Run: headless pygame with SDL's dummy video driver; simulated clock (each Clock.tick advances the game by its frame time, no real sleeping); random seed 0; keys injected as events and as key.get_pressed() state; no mouse input.
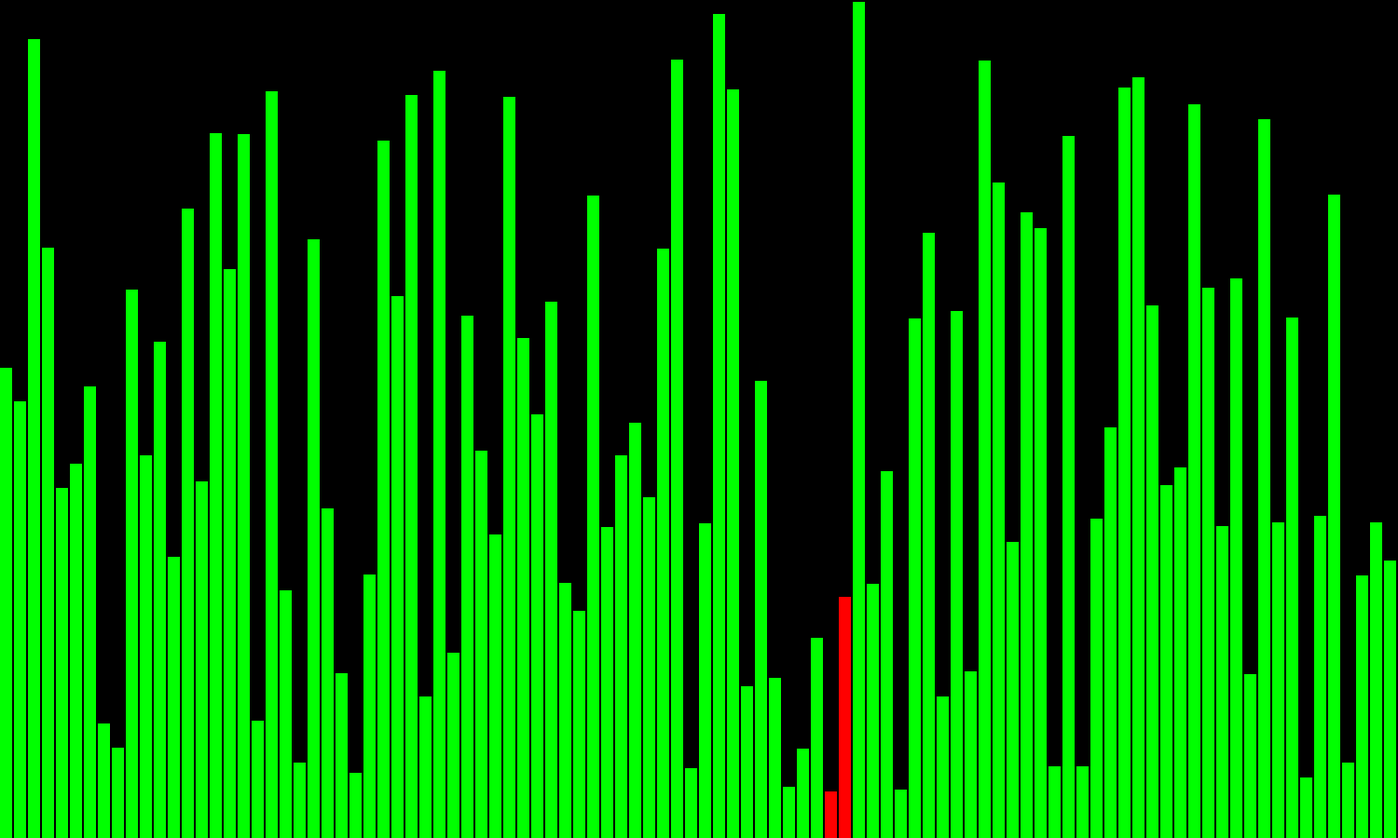
Frame 1 of 4 · flips 1–60 · no input
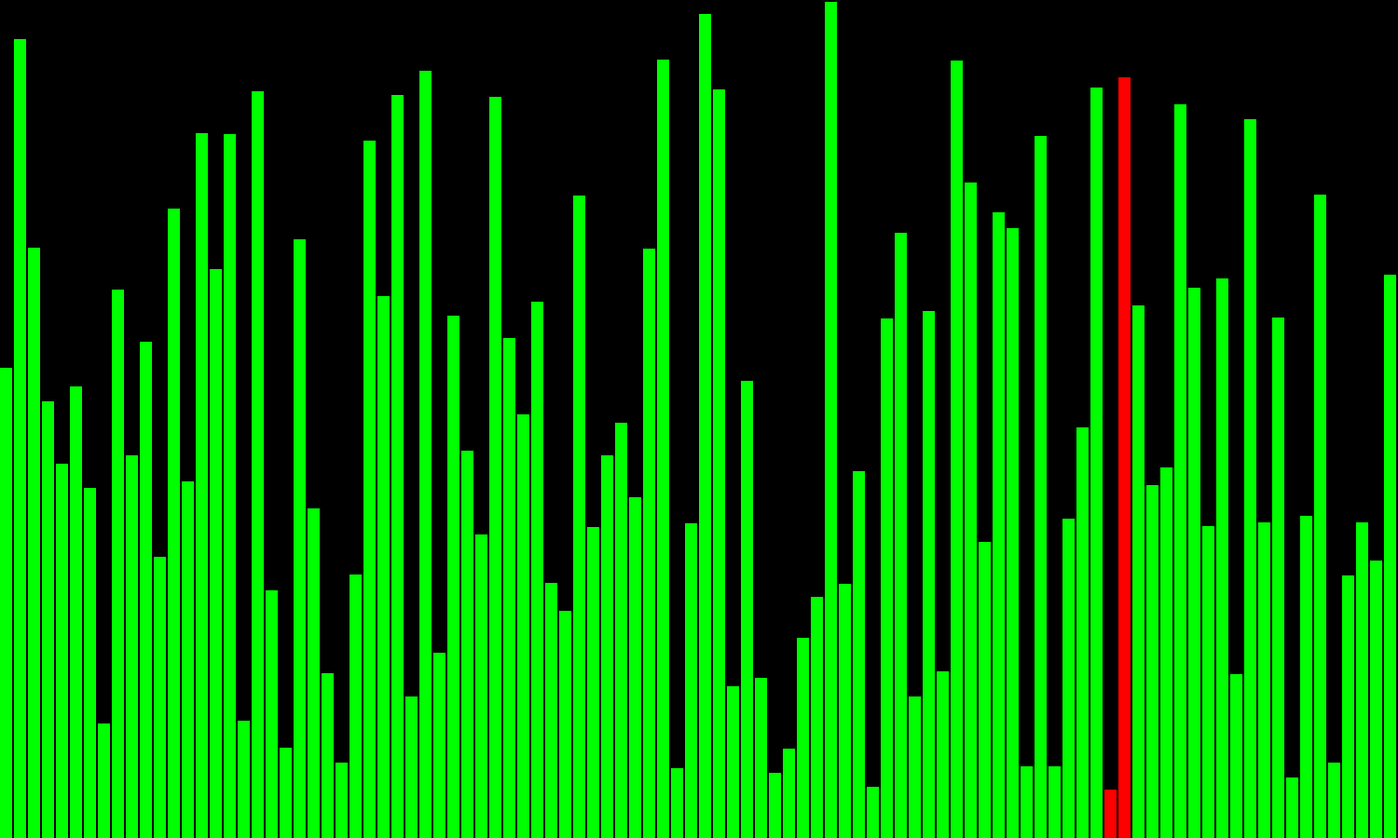
Frame 2 of 4 · flips 61–180 · tapped SPACE, RETURN · held RIGHT (→), D
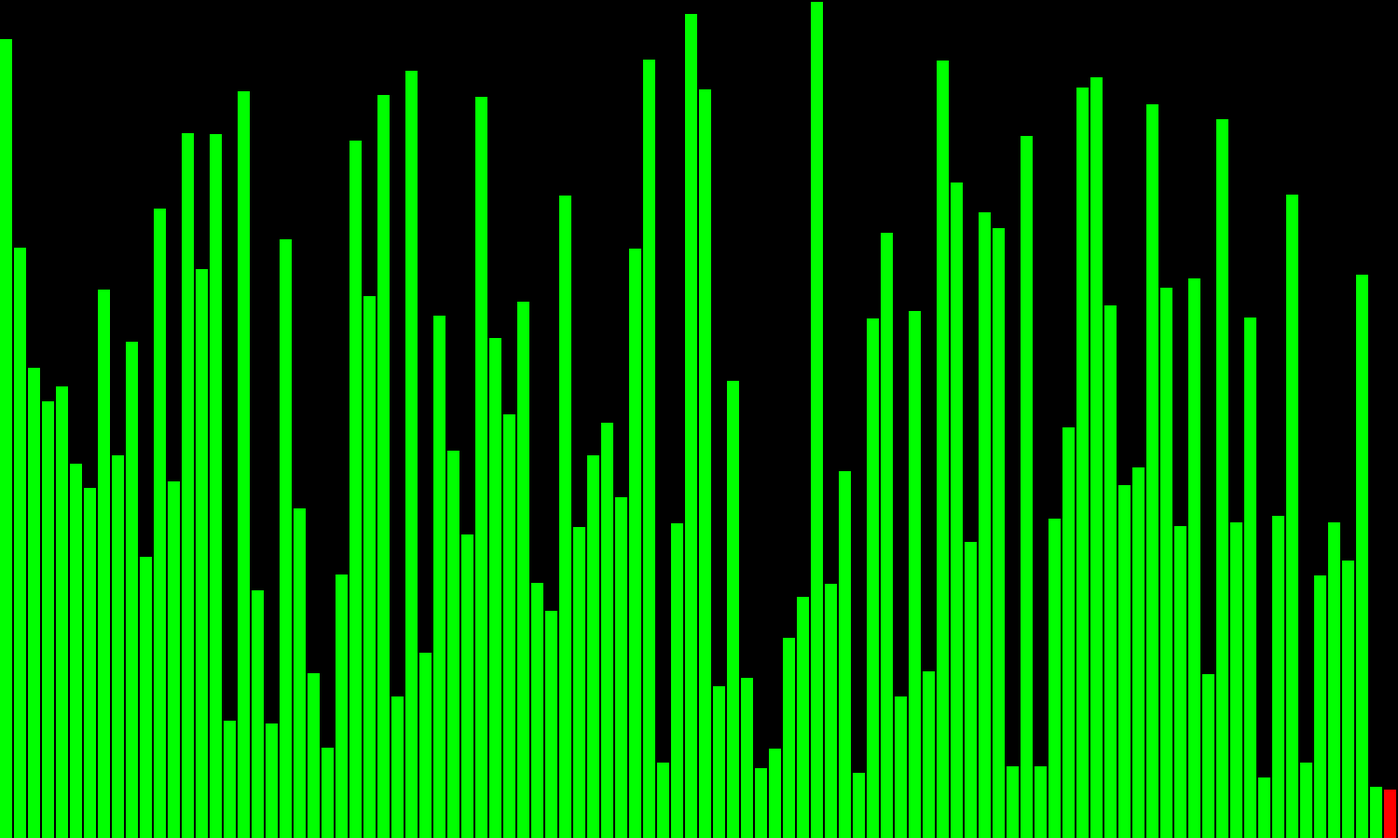
Frame 3 of 4 · flips 181–300 · held DOWN (↓), S
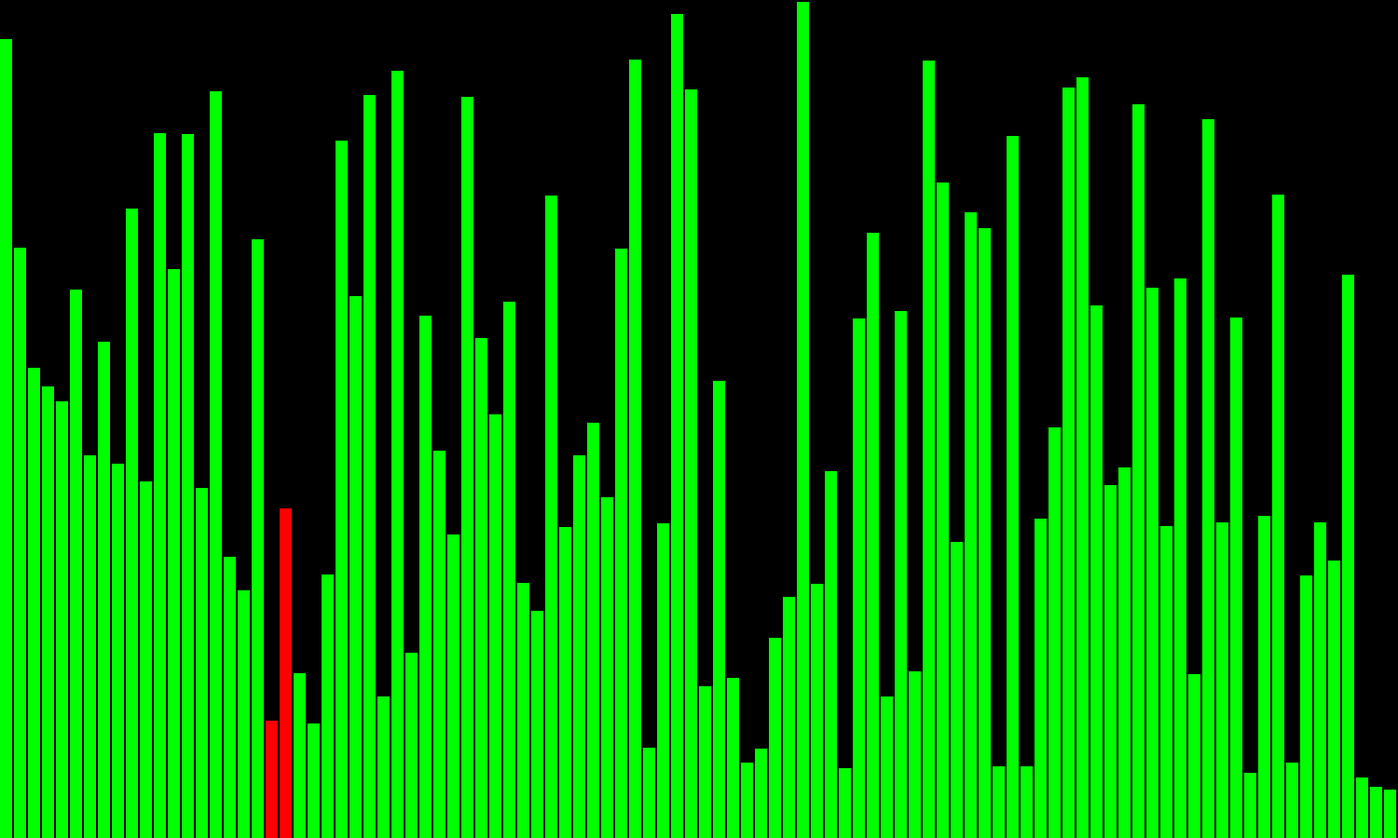
Frame 4 of 4 · flips 301–420 · held LEFT (←), A, UP (↑), W

The pygame program that drew these frames:

import pygame
import random

# Initialize pygame
pygame.init()

# Set screen dimensions
width = 1500
height = 900 
screen = pygame.display.set_mode((width, height))
pygame.display.set_caption("Bubble sort")  # Set window title

# Define colors
white = (255, 255, 255)
red = (255, 0, 0)
green = (0, 255, 0)
black = (0, 0, 0)

# Variable to control the game loop
running = True

# Define a class for the blocks used in visualization
class Block:
    def __init__(self, value, x, colour):
        self.value = value  # Height of the block (determines its value in sorting)
        self.x = x  # X-coordinate position of the block
        self.colour = colour  # Color of the block
    
    def draw_self(self):    
        # Draw a rectangle representing the block
        pygame.draw.rect(screen, self.colour, (self.x, self.value, 13, height - self.value))

# Create a list of blocks with random heights
blocks = []
for i in range(0, width + 1, width // 100):
    blocks.append(Block(random.randint(1, 850), i, green))

# Flag to check if sorting is completed
sorted = False    

# Main game loop
while running:
    # Bubble Sort Algorithm Visualization
    while not sorted:
        sorted = True  # Assume the array is sorted
        
        for i in range(len(blocks) - 1):
            b1 = blocks[i]
            b2 = blocks[i + 1]
            
            # Highlight the blocks being compared
            b1.colour = red
            b2.colour = red
            
            # Clear the screen before redrawing
            screen.fill(black)
            
            # Draw all blocks
            for block in blocks:
                block.draw_self()
            
            # Update the display
            pygame.display.flip()
            
            # Swap blocks if they are out of order
            if b1.value > b2.value:
                b1.value, b2.value = b2.value, b1.value
                sorted = False  # If a swap happens, array is not yet sorted
            
            # Reset block colors back to green
            b1.colour = green
            b2.colour = green
            
            # Check for quit event to allow user to exit while sorting
            for event in pygame.event.get():
                if event.type == pygame.QUIT:
                    running = False
                    sorted = True  # Stop sorting if quitting
                    break
    
    # Small delay after sorting completes
    pygame.time.delay(50)
    
    # Exit the loop when sorting is done
    if sorted:
        break        
    
    # Check for quit event in the main loop
    for event in pygame.event.get():
        if event.type == pygame.QUIT:
            running = False
    
    pygame.time.delay(10)

# Quit pygame when the loop ends
pygame.quit()
